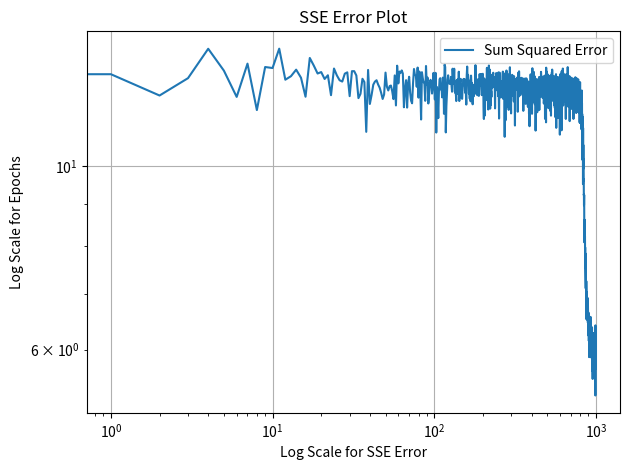
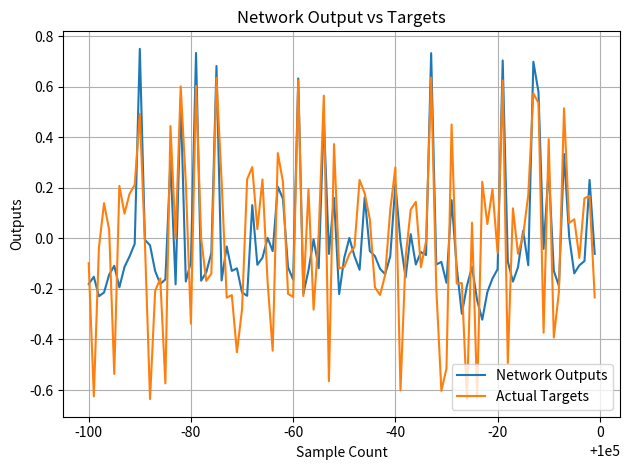

The matplotlib source for these figures, in order:
import numpy as np
import pandas as pd
import matplotlib.pyplot as plt

class NeuralNetwork_Backpropagation:
    """
    A neural network with 1 - S - 1 architecture
    Default: Sigmoid function in Hidden Layer and Linear function in output layer
    """
    def __init__(self,neurons,seed=6202):
        self.neurons = neurons
        self.seed = seed
        self.a = np.array([])
        self.t_plot = np.array([])
        self.epoch_error = np.array([])
        np.random.seed(self.seed)
        self.w1 = np.random.uniform(low=-0.5,high=0.5,size=(self.neurons,1))
        self.b1 = np.random.uniform(-0.5,0.5,(self.neurons,1))
        self.w2 = np.random.uniform(-0.5,0.5,(1,self.neurons))
        self.b2 = np.random.uniform(-0.5,0.5,(1,1))

    def sigmoid(self,x):
        sample = []
        for i in range(len(x)):
            sample.append(1 / (1 + np.exp(-x[i])))
        final = np.array(sample).reshape(len(x), 1)
        return final

    def deriv_sigmoid(self,x):
        fx = self.sigmoid(x)
        return (1-fx)*fx

    def train(self,train_data,target,learning_rate=0.1,epochs=1000):
        alpha = learning_rate
        epochs = epochs
        self.a = np.array([])
        self.t_plot = np.array([])
        self.epoch_error = np.array([])
        for epochs in range(epochs):
            error = np.array([])
            zipped = list(zip(train_data,target))
            np.random.shuffle(zipped)
            input, output = zip(*zipped)
            for p,t in zip(input,output):
                n1 = np.dot(self.w1, p) + self.b1
                a1 = self.sigmoid(n1)
                a2 = np.dot(self.w2, a1) + self.b2
                self.a = np.append(self.a,a2)
                self.t_plot = np.append(self.t_plot,t)
                error = np.append(error,(t-a2))
                S2 = -2 * error[-1]
                temp1 = a1[0]*(1-a1[0])
                temp2 = a1[1]*(1-a1[1])
                fn1 = np.array([temp1[0],0,0,temp2[0]]).reshape(2,2)
                S1 = np.dot(fn1,self.w2.T)*S2
                self.w2 = self.w2 - alpha*np.dot(S2,a1.T)
                self.b2 = self.b2 - alpha*S2
                self.w1 = self.w1 - alpha*np.dot(S1,p)
                self.b1 = self.b1 - alpha*S1
            self.epoch_error = np.append(self.epoch_error,np.sum(error**2))

    def prediction(self,input):
        output = np.array([])
        for i in input:
            n1 = np.dot(self.w1, i) + self.b1
            a1 = self.sigmoid(n1)
            a2 = np.dot(self.w2, a1) + self.b2
            output = np.append(output,a2)
        return output

    def SSE_Epoch(self):
        x_tick = np.arange(0, len(self.epoch_error))
        series = pd.Series(self.epoch_error, index=x_tick)
        fig, ax = plt.subplots()
        ax.plot(x_tick, series, label='Sum Squared Error')
        ax.set_title("SSE Error Plot")
        ax.set_xlabel("Log Scale for SSE Error")
        ax.set_ylabel("Log Scale for Epochs")
        plt.xscale("log")
        plt.yscale("log")
        plt.grid()
        plt.legend()
        plt.tight_layout()
        plt.show()

    def NetworkOutput_Vs_Targets(self):
        x_tick = np.arange(len(self.t_plot)-100, len(self.t_plot))
        series1 = pd.Series(self.a[-100:], index=x_tick)
        series2 = pd.Series(self.t_plot[-100:], index=x_tick)
        fig, ax = plt.subplots()
        ax.plot(x_tick, series1, label='Network Outputs')
        ax.plot(x_tick, series2, label='Actual Targets')
        ax.set_title("Network Output vs Targets")
        ax.set_xlabel("Sample Count")
        ax.set_ylabel("Outputs")
        plt.grid()
        plt.legend()
        plt.tight_layout()
        plt.show()

# Generating a synthetic function
p = np.linspace(-2,2,100)
g = np.exp(-np.abs(p))*np.sin(np.pi*p)

# Testing the neural network
network = NeuralNetwork_Backpropagation(2)
network.train(p,g)
network.SSE_Epoch()
network.prediction(p)
network.NetworkOutput_Vs_Targets()